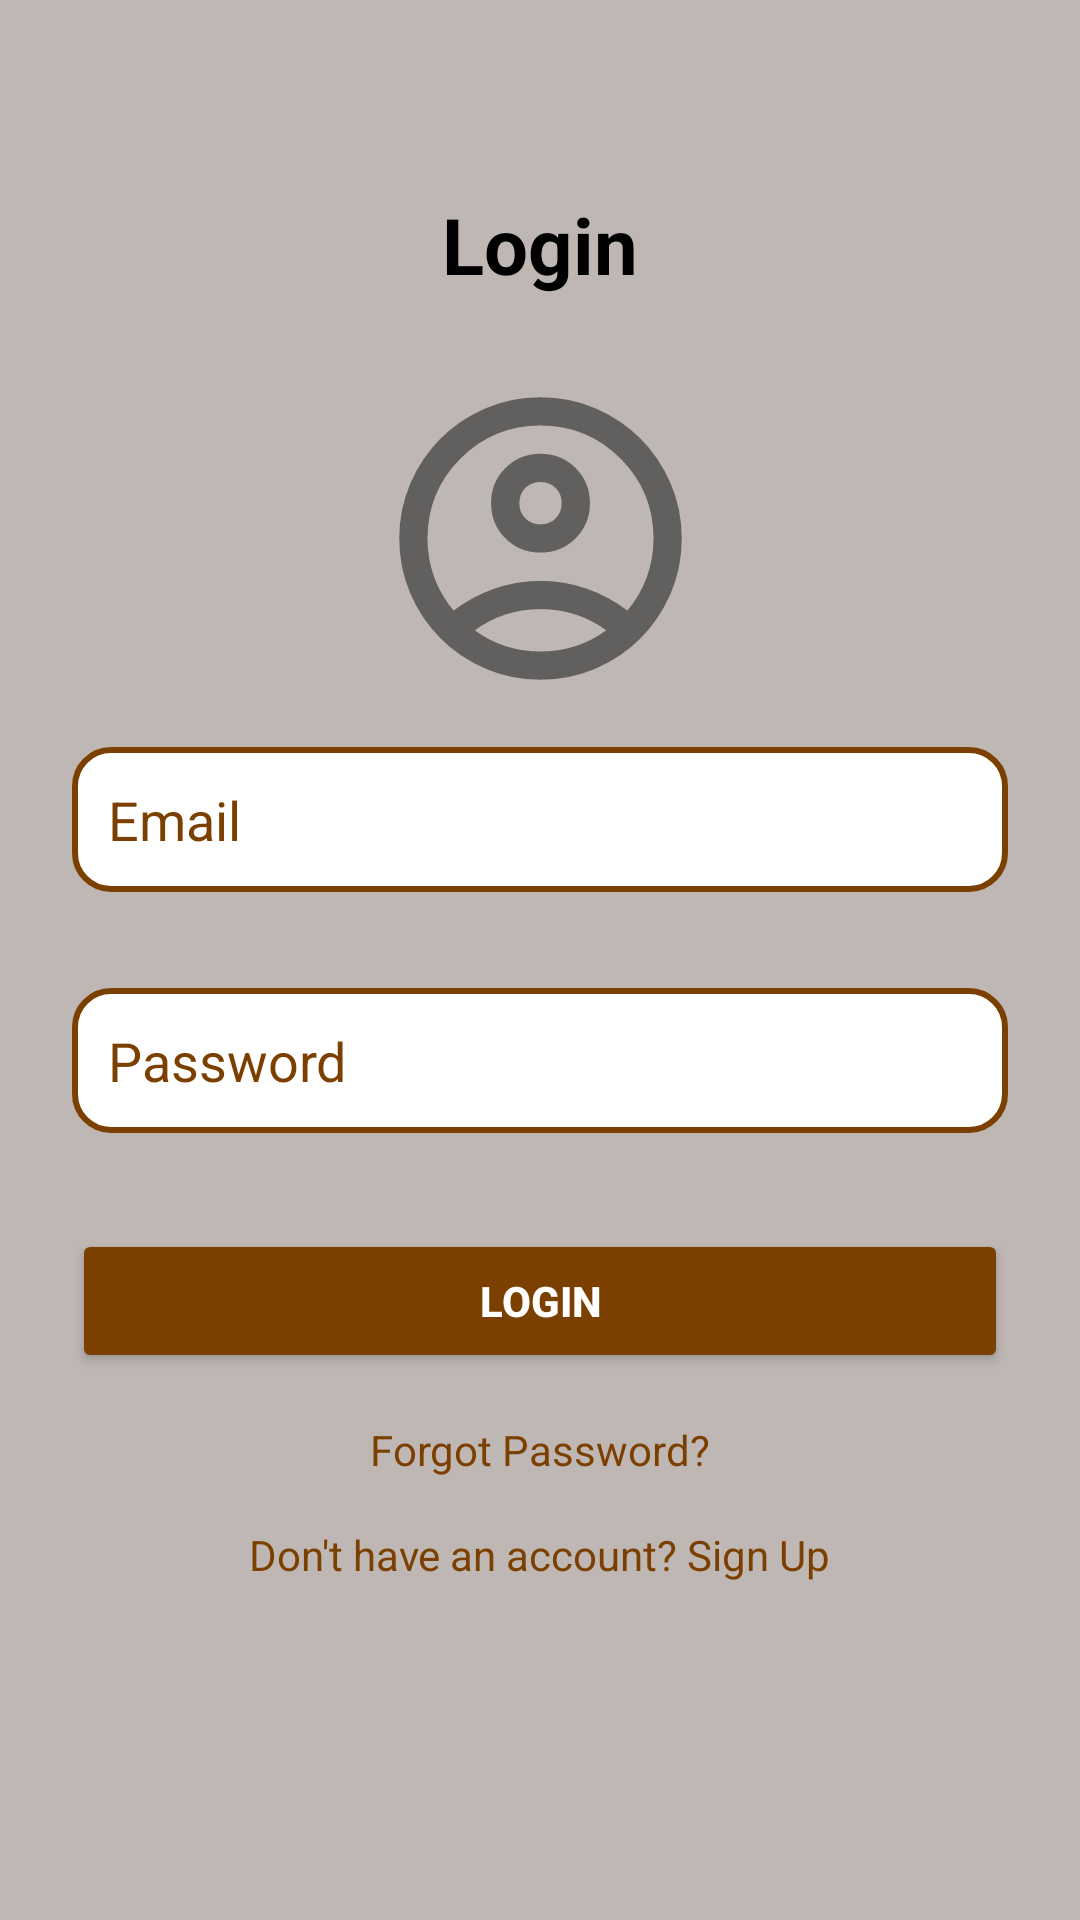

Here is an Android app screen rendered from its layout file. Give the layout XML and the strings, colors and styles it references.
<!-- AndroidManifest.xml: application theme Theme.MyHerbal -->
<!-- res/layout/activity_login.xml -->
<?xml version="1.0" encoding="utf-8"?>
<androidx.constraintlayout.widget.ConstraintLayout xmlns:android="http://schemas.android.com/apk/res/android"
    xmlns:app="http://schemas.android.com/apk/res-auto"
    xmlns:tools="http://schemas.android.com/tools"
    android:layout_width="match_parent"
    android:layout_height="match_parent"
    android:background="#BFB7B4"
    android:padding="24dp"
    tools:context=".Login">

    
    <TextView
        android:id="@+id/tvTitle"
        android:layout_width="wrap_content"
        android:layout_height="wrap_content"
        android:layout_marginTop="40dp"
        android:text="@string/login"
        android:textColor="#000000"
        android:textSize="26sp"
        android:textStyle="bold"
        app:layout_constraintEnd_toEndOf="parent"
        app:layout_constraintStart_toStartOf="parent"
        app:layout_constraintTop_toTopOf="parent" />

    

    

    <EditText
        android:id="@+id/etEmail"
        android:layout_width="0dp"
        android:layout_height="wrap_content"
        android:layout_marginTop="150dp"
        android:layout_marginBottom="24dp"
        android:autofillHints=""
        android:background="@drawable/rounded_edittext"
        android:hint="@string/email"
        android:inputType="textEmailAddress"
        android:padding="12dp"
        android:textColor="#000000"
        android:textColorHint="#7B3F00"
        app:layout_constraintBottom_toTopOf="@+id/etPassword"
        app:layout_constraintEnd_toEndOf="parent"
        app:layout_constraintHorizontal_bias="1.0"
        app:layout_constraintStart_toStartOf="parent"
        app:layout_constraintTop_toBottomOf="@id/tvTitle" />

    <EditText
        android:id="@+id/etPassword"
        android:layout_width="0dp"
        android:layout_height="wrap_content"
        android:layout_marginTop="32dp"
        android:autofillHints=""
        android:background="@drawable/rounded_edittext"
        android:hint="@string/password"
        android:inputType="textPassword"
        android:padding="12dp"
        android:textColor="#000000"
        android:textColorHint="#7B3F00"
        app:layout_constraintEnd_toEndOf="parent"
        app:layout_constraintStart_toStartOf="parent"
        app:layout_constraintTop_toBottomOf="@id/etEmail" />

    
    <Button
        android:id="@+id/btnLogin"
        android:layout_width="0dp"
        android:layout_height="wrap_content"
        android:layout_marginTop="32dp"
        android:backgroundTint="#7B3F00"
        android:text="@string/login"
        android:textColor="#FFFFFF"
        android:textStyle="bold"
        app:layout_constraintEnd_toEndOf="parent"
        app:layout_constraintStart_toStartOf="parent"
        app:layout_constraintTop_toBottomOf="@id/etPassword" />

    
    <TextView
        android:id="@+id/tvForgotPassword"
        android:layout_width="wrap_content"
        android:layout_height="wrap_content"
        android:layout_marginTop="16dp"
        android:text="@string/forgot_password"
        android:textColor="#7B3F00"
        android:textSize="14sp"
        app:layout_constraintEnd_toEndOf="parent"
        app:layout_constraintStart_toStartOf="parent"
        app:layout_constraintTop_toBottomOf="@id/btnLogin" />

    
    <TextView
        android:id="@+id/tvSignUp"
        android:layout_width="wrap_content"
        android:layout_height="wrap_content"
        android:layout_marginTop="16dp"
        android:text="@string/don_t_have_an_account_sign_up"
        android:textColor="#7B3F00"
        android:textSize="14sp"
        app:layout_constraintEnd_toEndOf="parent"
        app:layout_constraintStart_toStartOf="parent"
        app:layout_constraintTop_toBottomOf="@id/tvForgotPassword" />

    <ImageView
        android:id="@+id/imageView5"
        android:layout_width="142dp"
        android:layout_height="113dp"
        android:layout_marginTop="24dp"
        android:layout_marginBottom="13dp"
        android:backgroundTint="#625151"
        android:contentDescription="@string/todo"
        app:layout_constraintBottom_toTopOf="@+id/etEmail"
        app:layout_constraintEnd_toEndOf="parent"
        app:layout_constraintStart_toStartOf="parent"
        app:layout_constraintTop_toBottomOf="@+id/tvTitle"
        app:srcCompat="@drawable/outline_account_circle_24" />

</androidx.constraintlayout.widget.ConstraintLayout>
<!-- resources referenced by this layout -->
<resources>
  <!-- drawable outline_account_circle_24 (drawable) -->
  <vector xmlns:android="http://schemas.android.com/apk/res/android" android:height="100dp" android:tint="#625F5F" android:viewportHeight="960" android:viewportWidth="960" android:width="100dp">
        
      <path android:fillColor="@android:color/white" android:pathData="M234,684Q285,645 348,622.5Q411,600 480,600Q549,600 612,622.5Q675,645 726,684Q761,643 780.5,591Q800,539 800,480Q800,347 706.5,253.5Q613,160 480,160Q347,160 253.5,253.5Q160,347 160,480Q160,539 179.5,591Q199,643 234,684ZM480,520Q421,520 380.5,479.5Q340,439 340,380Q340,321 380.5,280.5Q421,240 480,240Q539,240 579.5,280.5Q620,321 620,380Q620,439 579.5,479.5Q539,520 480,520ZM480,880Q397,880 324,848.5Q251,817 197,763Q143,709 111.5,636Q80,563 80,480Q80,397 111.5,324Q143,251 197,197Q251,143 324,111.5Q397,80 480,80Q563,80 636,111.5Q709,143 763,197Q817,251 848.5,324Q880,397 880,480Q880,563 848.5,636Q817,709 763,763Q709,817 636,848.5Q563,880 480,880ZM480,800Q533,800 580,784.5Q627,769 666,740Q627,711 580,695.5Q533,680 480,680Q427,680 380,695.5Q333,711 294,740Q333,769 380,784.5Q427,800 480,800ZM480,440Q506,440 523,423Q540,406 540,380Q540,354 523,337Q506,320 480,320Q454,320 437,337Q420,354 420,380Q420,406 437,423Q454,440 480,440ZM480,380Q480,380 480,380Q480,380 480,380Q480,380 480,380Q480,380 480,380Q480,380 480,380Q480,380 480,380Q480,380 480,380Q480,380 480,380ZM480,740Q480,740 480,740Q480,740 480,740Q480,740 480,740Q480,740 480,740Q480,740 480,740Q480,740 480,740Q480,740 480,740Q480,740 480,740Z"/>
      
  </vector>
  <!-- drawable rounded_edittext (drawable) -->
  <shape xmlns:android="http://schemas.android.com/apk/res/android">
      <solid android:color="#FFFFFF"/>
      <stroke android:width="2dp" android:color="#7B3F00"/>
      <corners android:radius="12dp"/>
  </shape>
  <string name="don_t_have_an_account_sign_up">Don\'t have an account? Sign Up</string>
  <string name="email">Email</string>
  <string name="forgot_password">Forgot Password?</string>
  <string name="login">Login</string>
  <string name="password">Password</string>
  <string name="todo">TODO</string>
  <style name="Theme.MyHerbal" parent="Base.Theme.MyHerbal" />
  <style name="Base.Theme.MyHerbal" parent="Theme.Material3.DayNight.NoActionBar">
          
          
      </style>
</resources>
